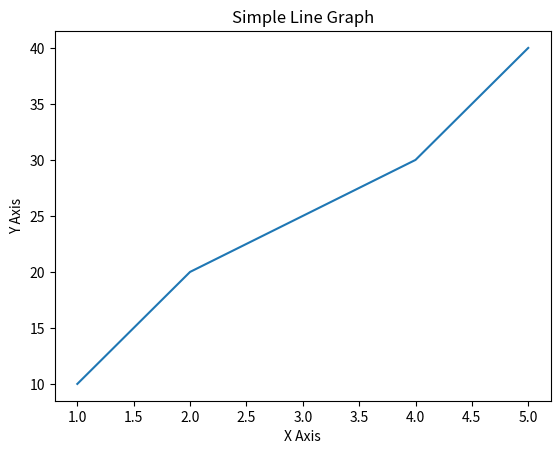

Reproduce this figure in Python.
import matplotlib.pyplot as plt

# Data for the line graph
x = [1, 2, 3, 4, 5]
y = [10, 20, 25, 30, 40]

# Plot the line graph
plt.plot(x, y)

# Labeling
plt.xlabel("X Axis")
plt.ylabel("Y Axis")
plt.title("Simple Line Graph")

# Display the graph
plt.show()
